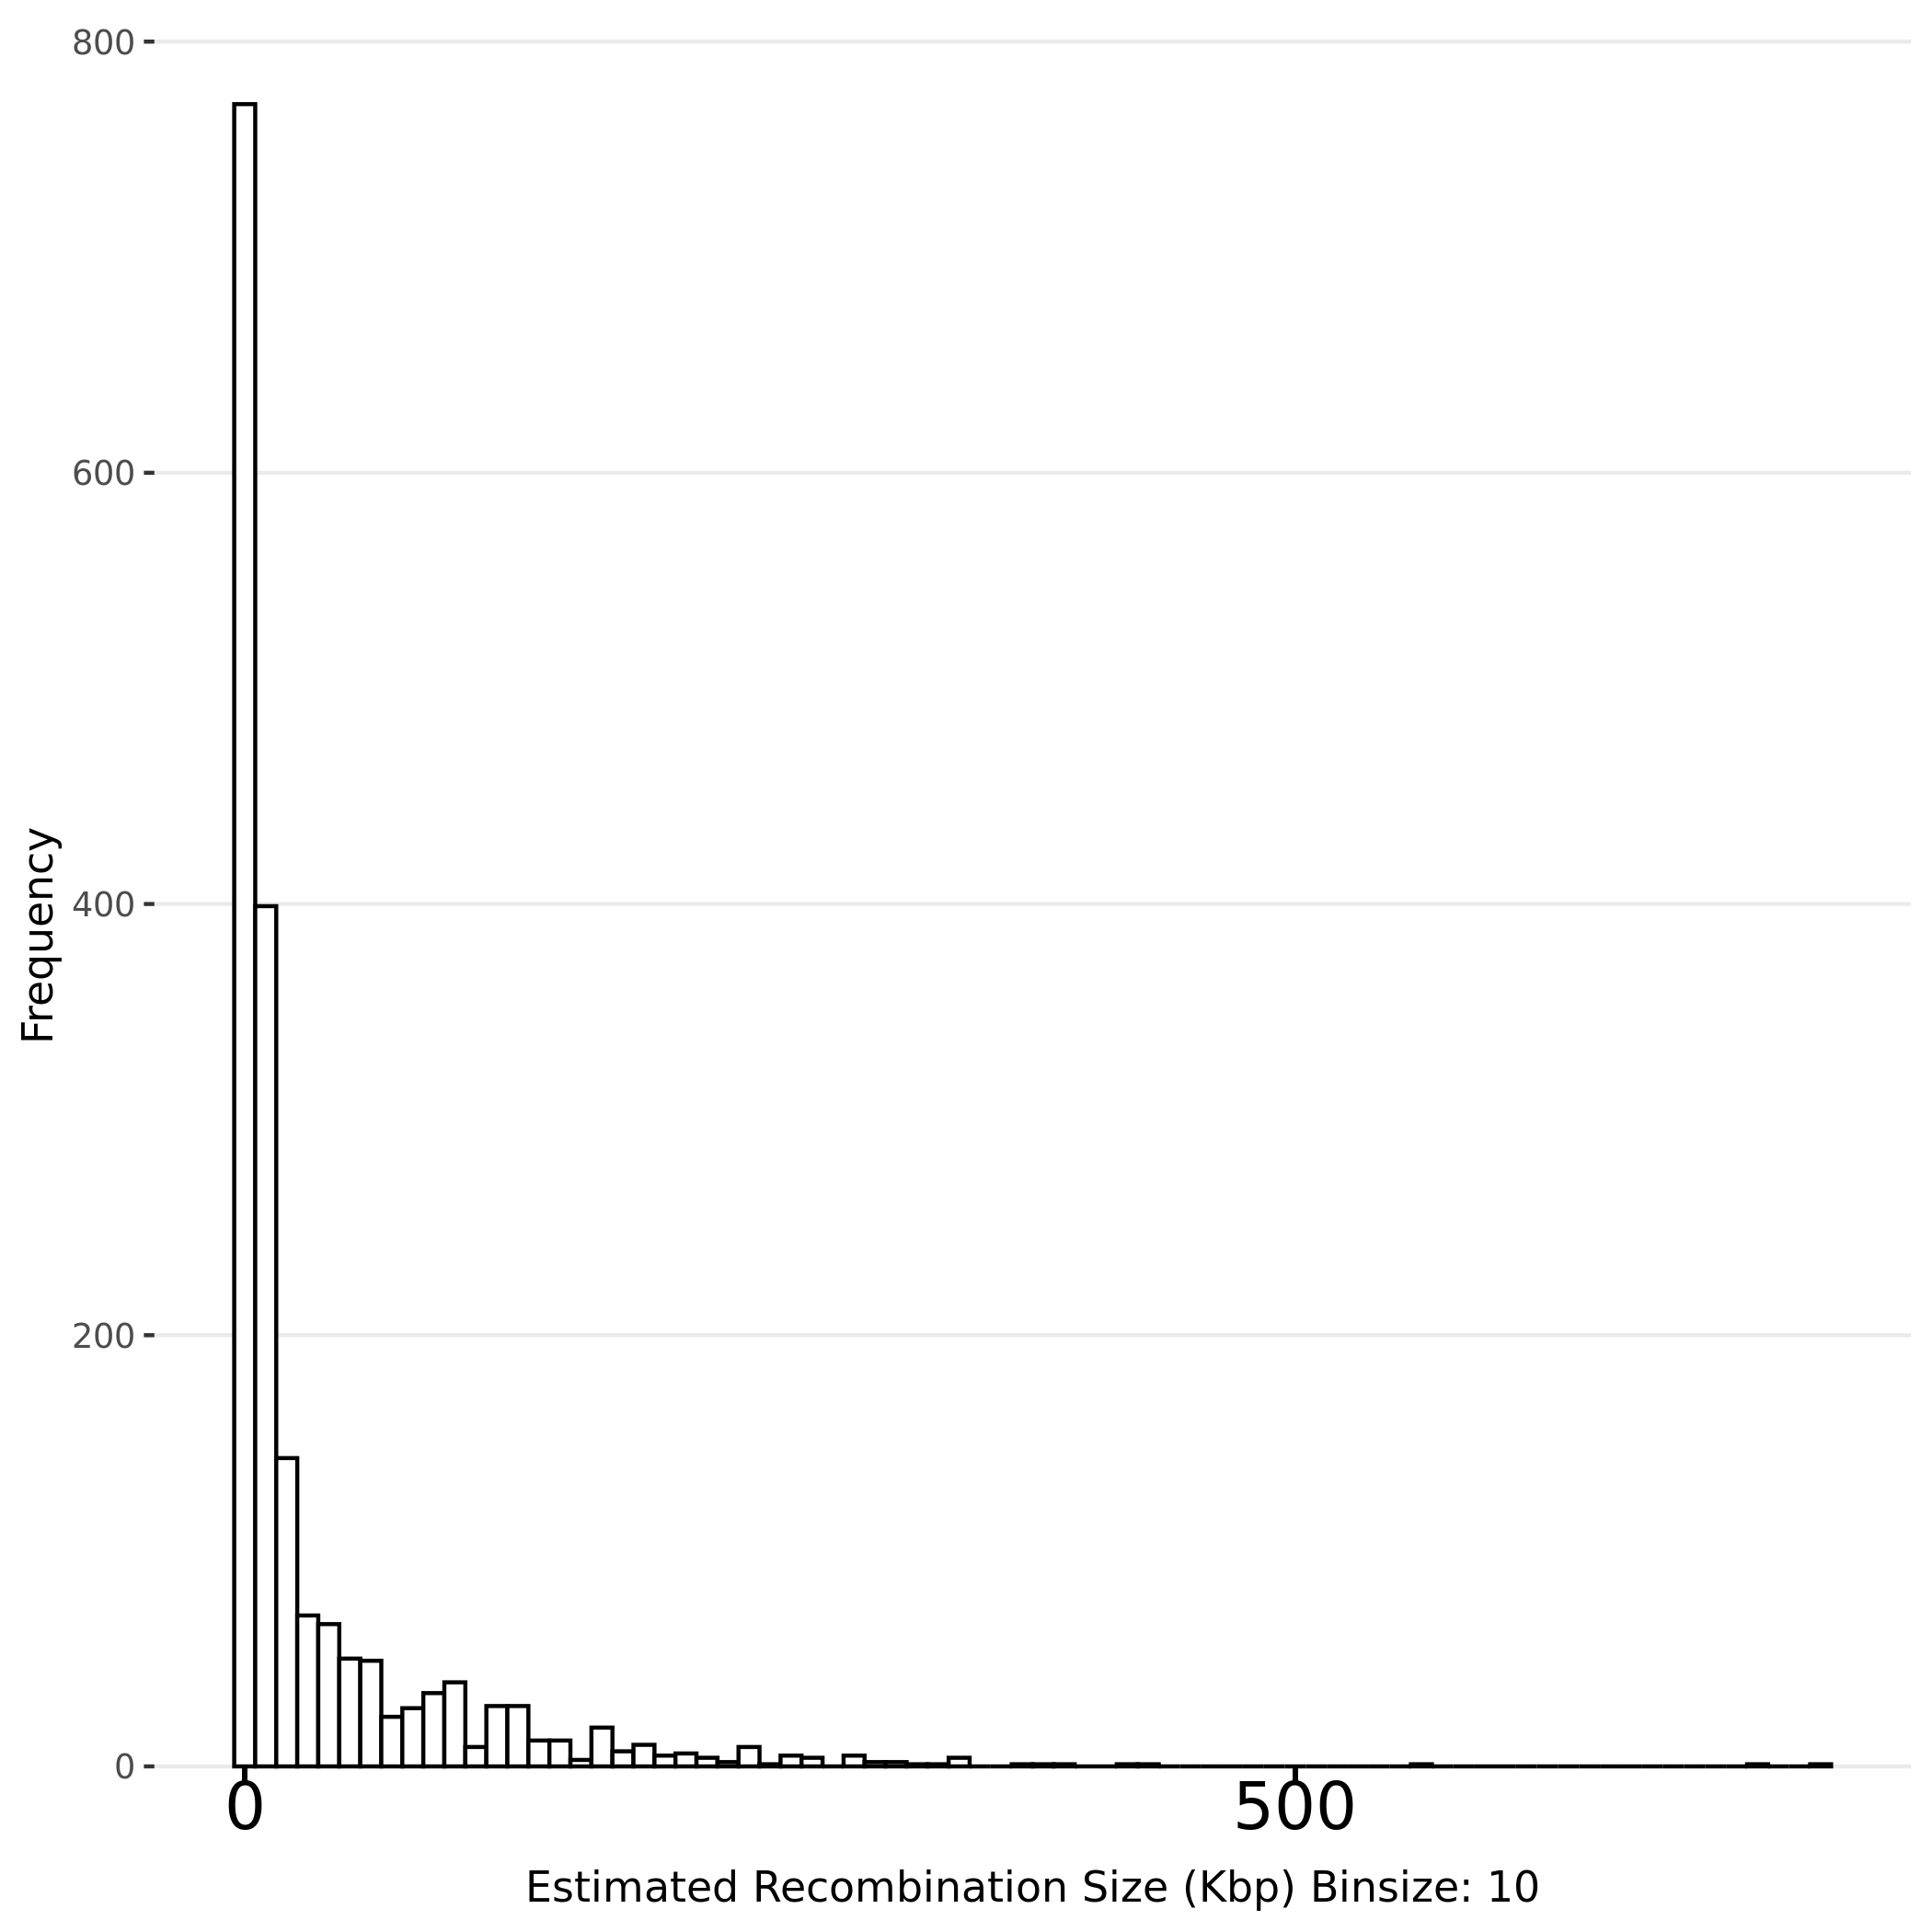

The data file committed next to this chart (first rows):
Sample Name, Recombined Chromosome, Recombination Start Site (bp), Recombination End Site (bp), Recombination Event Length (bp), IGV start position, IGV end position, Marker Cat ID#, , 
MAY_158_CKDL210010773-1B-DY0088-AK1681_H…, Ca21chr4_C_albicans_SC5314, 451472, 451470, 2, Ca21chr4_C_albicans_SC5314:451472, Ca21chr4_C_albicans_SC5314:451470, 2400, , 
MAY_154_CKDL210010773-1B-D702-AK1681_HF3…, Ca21chrR_C_albicans_SC5314, 1804948, 1804955, 7, Ca21chrR_C_albicans_SC5314:1804948, Ca21chrR_C_albicans_SC5314:1804955, 59, , 
MAY_155_CKDL210010773-1B-D702-AK1682_HF3…, Ca21chrR_C_albicans_SC5314, 1804948, 1804955, 7, Ca21chrR_C_albicans_SC5314:1804948, Ca21chrR_C_albicans_SC5314:1804955, 59, , 
MAY_156_CKDL210010773-1B-D702-AK1780_HF3…, Ca21chrR_C_albicans_SC5314, 1804948, 1804955, 7, Ca21chrR_C_albicans_SC5314:1804948, Ca21chrR_C_albicans_SC5314:1804955, 59, , 
MAY_157_CKDL210010773-1B-DY0088-AK1680_H…, Ca21chr4_C_albicans_SC5314, 806427, 806420, 7, Ca21chr4_C_albicans_SC5314:806427, Ca21chr4_C_albicans_SC5314:806420, 656, , 
MAY_158_CKDL210010773-1B-DY0088-AK1681_H…, Ca21chrR_C_albicans_SC5314, 1804948, 1804955, 7, Ca21chrR_C_albicans_SC5314:1804948, Ca21chrR_C_albicans_SC5314:1804955, 59, , 
MAY_155_CKDL210010773-1B-D702-AK1682_HF3…, Ca21chr6_C_albicans_SC5314, 16623, 16614, 9, Ca21chr6_C_albicans_SC5314:16623, Ca21chr6_C_albicans_SC5314:16614, 2179, , 
MAY_157_CKDL210010773-1B-DY0088-AK1680_H…, Ca21chr6_C_albicans_SC5314, 16623, 16614, 9, Ca21chr6_C_albicans_SC5314:16623, Ca21chr6_C_albicans_SC5314:16614, 2318, , 
MAY_154_CKDL210010773-1B-D702-AK1681_HF3…, Ca21chrR_C_albicans_SC5314, 607689, 607675, 14, Ca21chrR_C_albicans_SC5314:607689, Ca21chrR_C_albicans_SC5314:607675, 3428, , 
MAY_155_CKDL210010773-1B-D702-AK1682_HF3…, Ca21chrR_C_albicans_SC5314, 607689, 607675, 14, Ca21chrR_C_albicans_SC5314:607689, Ca21chrR_C_albicans_SC5314:607675, 3406, , 
MAY_156_CKDL210010773-1B-D702-AK1780_HF3…, Ca21chrR_C_albicans_SC5314, 607689, 607675, 14, Ca21chrR_C_albicans_SC5314:607689, Ca21chrR_C_albicans_SC5314:607675, 3408, , 
MAY_158_CKDL210010773-1B-DY0088-AK1681_H…, Ca21chrR_C_albicans_SC5314, 607689, 607675, 14, Ca21chrR_C_albicans_SC5314:607689, Ca21chrR_C_albicans_SC5314:607675, 3395, , 
MAY_157_CKDL210010773-1B-DY0088-AK1680_H…, Ca21chr3_C_albicans_SC5314, 85546, 85531, 15, Ca21chr3_C_albicans_SC5314:85546, Ca21chr3_C_albicans_SC5314:85531, 852, , 
MAY_154_CKDL210010773-1B-D702-AK1681_HF3…, Ca21chr2_C_albicans_SC5314, 1878658, 1878641, 17, Ca21chr2_C_albicans_SC5314:1878658, Ca21chr2_C_albicans_SC5314:1878641, 86, , 
MAY_157_CKDL210010773-1B-DY0088-AK1680_H…, Ca21chr4_C_albicans_SC5314, 459664, 459647, 17, Ca21chr4_C_albicans_SC5314:459664, Ca21chr4_C_albicans_SC5314:459647, 2149, , 
MAY_157_CKDL210010773-1B-DY0088-AK1680_H…, Ca21chr4_C_albicans_SC5314, 1534633, 1534650, 17, Ca21chr4_C_albicans_SC5314:1534633, Ca21chr4_C_albicans_SC5314:1534650, 1166, , 
MAY_158_CKDL210010773-1B-DY0088-AK1681_H…, Ca21chr4_C_albicans_SC5314, 1534633, 1534650, 17, Ca21chr4_C_albicans_SC5314:1534633, Ca21chr4_C_albicans_SC5314:1534650, 1168, , 
MAY_154_CKDL210010773-1B-D702-AK1681_HF3…, Ca21chrR_C_albicans_SC5314, 1716429, 1716411, 18, Ca21chrR_C_albicans_SC5314:1716429, Ca21chrR_C_albicans_SC5314:1716411, 69, , 
MAY_155_CKDL210010773-1B-D702-AK1682_HF3…, Ca21chrR_C_albicans_SC5314, 1716429, 1716411, 18, Ca21chrR_C_albicans_SC5314:1716429, Ca21chrR_C_albicans_SC5314:1716411, 70, , 
MAY_156_CKDL210010773-1B-D702-AK1780_HF3…, Ca21chrR_C_albicans_SC5314, 1716429, 1716411, 18, Ca21chrR_C_albicans_SC5314:1716429, Ca21chrR_C_albicans_SC5314:1716411, 69, , 
MAY_158_CKDL210010773-1B-DY0088-AK1681_H…, Ca21chrR_C_albicans_SC5314, 1716429, 1716411, 18, Ca21chrR_C_albicans_SC5314:1716429, Ca21chrR_C_albicans_SC5314:1716411, 69, , 
MAY_155_CKDL210010773-1B-D702-AK1682_HF3…, Ca21chr1_C_albicans_SC5314, 1619885, 1619907, 22, Ca21chr1_C_albicans_SC5314:1619885, Ca21chr1_C_albicans_SC5314:1619907, 202, , 
MAY_156_CKDL210010773-1B-D702-AK1780_HF3…, Ca21chr1_C_albicans_SC5314, 1619885, 1619907, 22, Ca21chr1_C_albicans_SC5314:1619885, Ca21chr1_C_albicans_SC5314:1619907, 202, , 
MAY_158_CKDL210010773-1B-DY0088-AK1681_H…, Ca21chr1_C_albicans_SC5314, 1619885, 1619907, 22, Ca21chr1_C_albicans_SC5314:1619885, Ca21chr1_C_albicans_SC5314:1619907, 202, , 
MAY_157_CKDL210010773-1B-DY0088-AK1680_H…, Ca21chr3_C_albicans_SC5314, 44024, 43998, 26, Ca21chr3_C_albicans_SC5314:44024, Ca21chr3_C_albicans_SC5314:43998, 1047, , 
MAY_155_CKDL210010773-1B-D702-AK1682_HF3…, Ca21chr2_C_albicans_SC5314, 466364, 466334, 30, Ca21chr2_C_albicans_SC5314:466364, Ca21chr2_C_albicans_SC5314:466334, 3020, , 
MAY_157_CKDL210010773-1B-DY0088-AK1680_H…, Ca21chr4_C_albicans_SC5314, 1426245, 1426275, 30, Ca21chr4_C_albicans_SC5314:1426245, Ca21chr4_C_albicans_SC5314:1426275, 802, , 
MAY_158_CKDL210010773-1B-DY0088-AK1681_H…, Ca21chr2_C_albicans_SC5314, 466364, 466334, 30, Ca21chr2_C_albicans_SC5314:466364, Ca21chr2_C_albicans_SC5314:466334, 3006, , 
MAY_158_CKDL210010773-1B-DY0088-AK1681_H…, Ca21chr4_C_albicans_SC5314, 1426245, 1426275, 30, Ca21chr4_C_albicans_SC5314:1426245, Ca21chr4_C_albicans_SC5314:1426275, 802, , 
MAY_154_CKDL210010773-1B-D702-AK1681_HF3…, Ca21chr7_C_albicans_SC5314, 827907, 827941, 34, Ca21chr7_C_albicans_SC5314:827907, Ca21chr7_C_albicans_SC5314:827941, 1157, , 
MAY_157_CKDL210010773-1B-DY0088-AK1680_H…, Ca21chr4_C_albicans_SC5314, 444432, 444394, 38, Ca21chr4_C_albicans_SC5314:444432, Ca21chr4_C_albicans_SC5314:444394, 2455, , 
MAY_158_CKDL210010773-1B-DY0088-AK1681_H…, Ca21chr2_C_albicans_SC5314, 1421794, 1421756, 38, Ca21chr2_C_albicans_SC5314:1421794, Ca21chr2_C_albicans_SC5314:1421756, 764, , 
MAY_157_CKDL210010773-1B-DY0088-AK1680_H…, Ca21chr1_C_albicans_SC5314, 1574820, 1574862, 42, Ca21chr1_C_albicans_SC5314:1574820, Ca21chr1_C_albicans_SC5314:1574862, 78, , 
MAY_156_CKDL210010773-1B-D702-AK1780_HF3…, Ca21chr1_C_albicans_SC5314, 467796, 467751, 45, Ca21chr1_C_albicans_SC5314:467796, Ca21chr1_C_albicans_SC5314:467751, 2274, , 
MAY_156_CKDL210010773-1B-D702-AK1780_HF3…, Ca21chr2_C_albicans_SC5314, 1105485, 1105440, 45, Ca21chr2_C_albicans_SC5314:1105485, Ca21chr2_C_albicans_SC5314:1105440, 1632, , 
MAY_157_CKDL210010773-1B-DY0088-AK1680_H…, Ca21chr2_C_albicans_SC5314, 1290623, 1290578, 45, Ca21chr2_C_albicans_SC5314:1290623, Ca21chr2_C_albicans_SC5314:1290578, 1160, , 
MAY_157_CKDL210010773-1B-DY0088-AK1680_H…, Ca21chr2_C_albicans_SC5314, 1105485, 1105440, 45, Ca21chr2_C_albicans_SC5314:1105485, Ca21chr2_C_albicans_SC5314:1105440, 1632, , 
MAY_154_CKDL210010773-1B-D702-AK1681_HF3…, Ca21chr5_C_albicans_SC5314, 584540, 584589, 49, Ca21chr5_C_albicans_SC5314:584540, Ca21chr5_C_albicans_SC5314:584589, 121, , 
MAY_155_CKDL210010773-1B-D702-AK1682_HF3…, Ca21chr5_C_albicans_SC5314, 584540, 584589, 49, Ca21chr5_C_albicans_SC5314:584540, Ca21chr5_C_albicans_SC5314:584589, 121, , 
MAY_156_CKDL210010773-1B-D702-AK1780_HF3…, Ca21chr5_C_albicans_SC5314, 584540, 584589, 49, Ca21chr5_C_albicans_SC5314:584540, Ca21chr5_C_albicans_SC5314:584589, 121, , 
MAY_158_CKDL210010773-1B-DY0088-AK1681_H…, Ca21chr5_C_albicans_SC5314, 584540, 584589, 49, Ca21chr5_C_albicans_SC5314:584540, Ca21chr5_C_albicans_SC5314:584589, 121, , 
MAY_154_CKDL210010773-1B-D702-AK1681_HF3…, Ca21chr1_C_albicans_SC5314, 1400439, 1400388, 51, Ca21chr1_C_albicans_SC5314:1400439, Ca21chr1_C_albicans_SC5314:1400388, 375, , 
MAY_154_CKDL210010773-1B-D702-AK1681_HF3…, Ca21chr3_C_albicans_SC5314, 1298690, 1298741, 51, Ca21chr3_C_albicans_SC5314:1298690, Ca21chr3_C_albicans_SC5314:1298741, 1504, , 
MAY_158_CKDL210010773-1B-DY0088-AK1681_H…, Ca21chr5_C_albicans_SC5314, 220374, 220323, 51, Ca21chr5_C_albicans_SC5314:220374, Ca21chr5_C_albicans_SC5314:220323, 477, , 
MAY_157_CKDL210010773-1B-DY0088-AK1680_H…, Ca21chr4_C_albicans_SC5314, 682676, 682620, 56, Ca21chr4_C_albicans_SC5314:682676, Ca21chr4_C_albicans_SC5314:682620, 1186, , 
MAY_158_CKDL210010773-1B-DY0088-AK1681_H…, Ca21chr4_C_albicans_SC5314, 682676, 682620, 56, Ca21chr4_C_albicans_SC5314:682676, Ca21chr4_C_albicans_SC5314:682620, 1216, , 
MAY_154_CKDL210010773-1B-D702-AK1681_HF3…, Ca21chrR_C_albicans_SC5314, 1855200, 1855257, 57, Ca21chrR_C_albicans_SC5314:1855200, Ca21chrR_C_albicans_SC5314:1855257, 135, , 
MAY_155_CKDL210010773-1B-D702-AK1682_HF3…, Ca21chrR_C_albicans_SC5314, 1855200, 1855257, 57, Ca21chrR_C_albicans_SC5314:1855200, Ca21chrR_C_albicans_SC5314:1855257, 135, , 
MAY_156_CKDL210010773-1B-D702-AK1780_HF3…, Ca21chrR_C_albicans_SC5314, 1855200, 1855257, 57, Ca21chrR_C_albicans_SC5314:1855200, Ca21chrR_C_albicans_SC5314:1855257, 135, , 
MAY_158_CKDL210010773-1B-DY0088-AK1681_H…, Ca21chrR_C_albicans_SC5314, 1855200, 1855257, 57, Ca21chrR_C_albicans_SC5314:1855200, Ca21chrR_C_albicans_SC5314:1855257, 135, , 
MAY_154_CKDL210010773-1B-D702-AK1681_HF3…, Ca21chr1_C_albicans_SC5314, 360460, 360402, 58, Ca21chr1_C_albicans_SC5314:360460, Ca21chr1_C_albicans_SC5314:360402, 2744, , 
MAY_155_CKDL210010773-1B-D702-AK1682_HF3…, Ca21chr1_C_albicans_SC5314, 360460, 360402, 58, Ca21chr1_C_albicans_SC5314:360460, Ca21chr1_C_albicans_SC5314:360402, 2730, , 
MAY_156_CKDL210010773-1B-D702-AK1780_HF3…, Ca21chr1_C_albicans_SC5314, 360460, 360402, 58, Ca21chr1_C_albicans_SC5314:360460, Ca21chr1_C_albicans_SC5314:360402, 2730, , 
MAY_157_CKDL210010773-1B-DY0088-AK1680_H…, Ca21chrR_C_albicans_SC5314, 1158999, 1158941, 58, Ca21chrR_C_albicans_SC5314:1158999, Ca21chrR_C_albicans_SC5314:1158941, 1591, , 
MAY_154_CKDL210010773-1B-D702-AK1681_HF3…, Ca21chrR_C_albicans_SC5314, 144533, 144474, 59, Ca21chrR_C_albicans_SC5314:144533, Ca21chrR_C_albicans_SC5314:144474, 4952, No, 
MAY_155_CKDL210010773-1B-D702-AK1682_HF3…, Ca21chrR_C_albicans_SC5314, 144533, 144474, 59, Ca21chrR_C_albicans_SC5314:144533, Ca21chrR_C_albicans_SC5314:144474, 4946, , 
MAY_156_CKDL210010773-1B-D702-AK1780_HF3…, Ca21chr3_C_albicans_SC5314, 396943, 396883, 60, Ca21chr3_C_albicans_SC5314:396943, Ca21chr3_C_albicans_SC5314:396883, 531, , 
MAY_157_CKDL210010773-1B-DY0088-AK1680_H…, Ca21chr3_C_albicans_SC5314, 396943, 396883, 60, Ca21chr3_C_albicans_SC5314:396943, Ca21chr3_C_albicans_SC5314:396883, 539, , 
MAY_158_CKDL210010773-1B-DY0088-AK1681_H…, Ca21chr6_C_albicans_SC5314, 996539, 996602, 63, Ca21chr6_C_albicans_SC5314:996539, Ca21chr6_C_albicans_SC5314:996602, 48, , 
MAY_157_CKDL210010773-1B-DY0088-AK1680_H…, Ca21chr4_C_albicans_SC5314, 1044794, 1044863, 69, Ca21chr4_C_albicans_SC5314:1044794, Ca21chr4_C_albicans_SC5314:1044863, 120, , 
... 1,797 more rows
